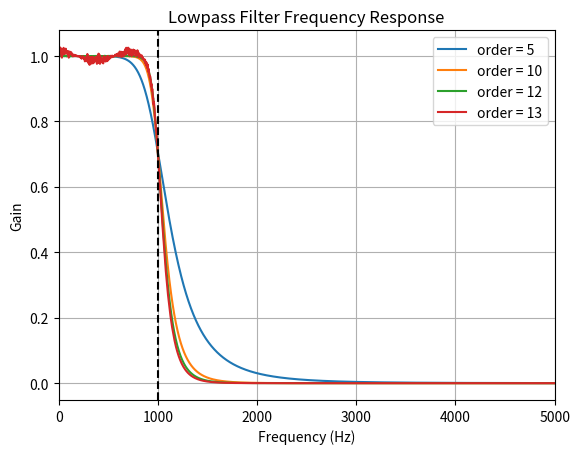

The script that saved this image:
from scipy.signal import butter, lfilter, freqz

class LowPassFilter:
    def __init__(self, cutoff, fs, order=5):
        self.cutoff = cutoff
        self.fs = fs
        self.order = order
        self.b, self.a = butter(self.order, self.cutoff / (0.5 * self.fs), btype='low', analog=False)

    def apply(self, data):
        return lfilter(self.b, self.a, data)
    
    def plot_frequency_response(self):
        w, h = freqz(self.b, self.a, worN=8000)
        plt.plot(0.5 * self.fs * w / np.pi, np.abs(h), label='order = %d' % self.order)
        #plt.plot(self.cutoff, 0.5 * np.sqrt(2), 'ko')
        

# test
if __name__ == "__main__":
    import numpy as np
    import matplotlib.pyplot as plt
    from scipy.io import wavfile
    
    fs = 44100
    cutoff = 1000
    duration = 1
    t = np.linspace(0, duration, fs * duration, endpoint=False)
    data = np.sin(2 * np.pi * 1000 * t) + 0.5 * np.sin(2 * np.pi * 2000 * t)


    order = 5
    filter_instance = LowPassFilter(cutoff, fs, order)
    filter_instance.plot_frequency_response()

    order = 10
    filter_instance = LowPassFilter(cutoff, fs, order)
    filter_instance.plot_frequency_response()

    order = 12
    filter_instance = LowPassFilter(cutoff, fs, order)
    filter_instance.plot_frequency_response()

    order = 13
    filter_instance = LowPassFilter(cutoff, fs, order)
    filter_instance.plot_frequency_response()
    
    plt.axvline(cutoff, color='k', linestyle='--')
    plt.title('Lowpass Filter Frequency Response')
    plt.xlabel('Frequency (Hz)')
    plt.ylabel('Gain')
    plt.xlim(0, 5000)
    plt.grid()
    plt.legend()
    plt.show()
